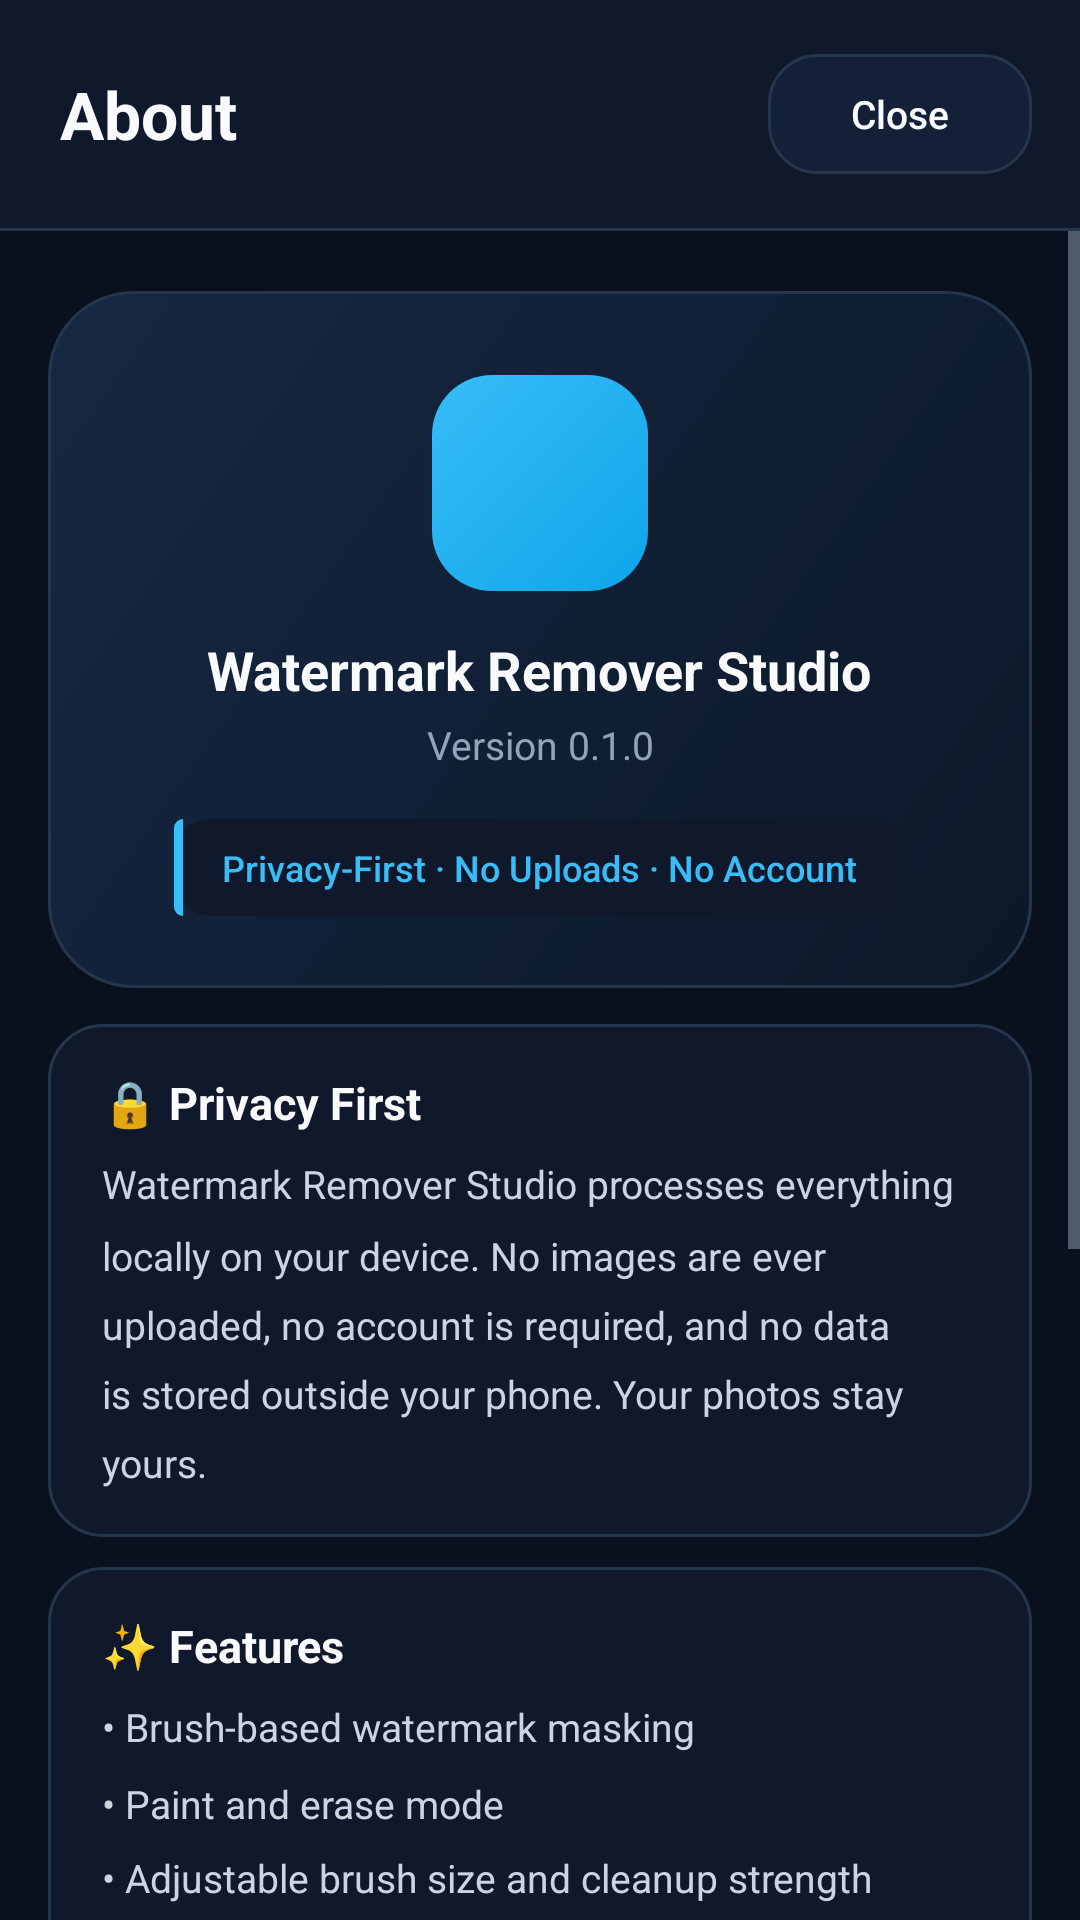

Write the Android layout XML for this screen, with the resource values it uses.
<!-- AndroidManifest.xml: activity theme AppTheme.NoActionBar -->
<!-- res/layout/activity_about.xml -->
<?xml version="1.0" encoding="utf-8"?>
<LinearLayout xmlns:android="http://schemas.android.com/apk/res/android"
    android:layout_width="match_parent"
    android:layout_height="match_parent"
    android:background="@color/native_background"
    android:orientation="vertical">

    
    <LinearLayout
        android:layout_width="match_parent"
        android:layout_height="wrap_content"
        android:background="@color/native_surface"
        android:gravity="center_vertical"
        android:paddingLeft="20dp"
        android:paddingTop="18dp"
        android:paddingRight="16dp"
        android:paddingBottom="18dp"
        android:orientation="horizontal">

        <TextView
            android:layout_width="0dp"
            android:layout_height="wrap_content"
            android:layout_weight="1"
            android:text="@string/about_title"
            android:textColor="@color/native_text_primary"
            android:textSize="22sp"
            android:textStyle="bold" />

        <Button
            android:id="@+id/aboutBackButton"
            style="@style/NativeCompactButton"
            android:layout_width="wrap_content"
            android:layout_height="wrap_content"
            android:text="@string/about_close_button" />
    </LinearLayout>

    
    <View
        android:layout_width="match_parent"
        android:layout_height="1dp"
        android:background="@color/native_border" />

    <ScrollView
        android:layout_width="match_parent"
        android:layout_height="0dp"
        android:layout_weight="1"
        android:overScrollMode="never"
        android:clipToPadding="false">

        <LinearLayout
            android:layout_width="match_parent"
            android:layout_height="wrap_content"
            android:orientation="vertical"
            android:paddingLeft="16dp"
            android:paddingTop="20dp"
            android:paddingRight="16dp"
            android:paddingBottom="32dp">

            
            <LinearLayout
                android:layout_width="match_parent"
                android:layout_height="wrap_content"
                android:background="@drawable/bg_native_hero_card"
                android:orientation="vertical"
                android:paddingLeft="24dp"
                android:paddingTop="28dp"
                android:paddingRight="24dp"
                android:paddingBottom="24dp"
                android:gravity="center"
                android:layout_marginBottom="12dp">

                
                <FrameLayout
                    android:layout_width="72dp"
                    android:layout_height="72dp"
                    android:background="@drawable/bg_splash_icon_gradient">

                    <ImageView
                        android:layout_width="44dp"
                        android:layout_height="44dp"
                        android:layout_gravity="center"
                        android:src="@mipmap/ic_launcher_round"
                        android:contentDescription="@string/app_name" />
                </FrameLayout>

                <TextView
                    android:layout_width="wrap_content"
                    android:layout_height="wrap_content"
                    android:layout_marginTop="14dp"
                    android:text="@string/app_name"
                    android:textColor="@color/native_text_primary"
                    android:textSize="18sp"
                    android:textStyle="bold"
                    android:gravity="center" />

                <TextView
                    android:id="@+id/aboutVersion"
                    android:layout_width="wrap_content"
                    android:layout_height="wrap_content"
                    android:layout_marginTop="4dp"
                    android:text="@string/about_version_placeholder"
                    android:textColor="@color/native_text_muted"
                    android:textSize="13sp"
                    android:gravity="center" />

                <TextView
                    android:layout_width="wrap_content"
                    android:layout_height="wrap_content"
                    android:layout_marginTop="16dp"
                    android:background="@drawable/bg_native_status_accent"
                    android:paddingLeft="16dp"
                    android:paddingTop="8dp"
                    android:paddingRight="16dp"
                    android:paddingBottom="8dp"
                    android:text="@string/about_privacy_badge"
                    android:textColor="@color/native_accent"
                    android:textSize="12sp"
                    android:fontFamily="sans-serif-medium" />
            </LinearLayout>

            
            <LinearLayout
                android:layout_width="match_parent"
                android:layout_height="wrap_content"
                android:background="@drawable/bg_native_surface_card"
                android:orientation="vertical"
                android:paddingLeft="18dp"
                android:paddingTop="16dp"
                android:paddingRight="18dp"
                android:paddingBottom="16dp"
                android:layout_marginBottom="10dp">

                <TextView
                    android:layout_width="wrap_content"
                    android:layout_height="wrap_content"
                    android:text="@string/about_privacy_title"
                    android:textColor="@color/native_text_primary"
                    android:textSize="15sp"
                    android:textStyle="bold"
                    android:layout_marginBottom="8dp" />

                <TextView
                    android:layout_width="match_parent"
                    android:layout_height="wrap_content"
                    android:text="@string/about_privacy_body"
                    android:textColor="@color/native_text_secondary"
                    android:textSize="13sp"
                    android:lineSpacingMultiplier="1.5" />
            </LinearLayout>

            
            <LinearLayout
                android:layout_width="match_parent"
                android:layout_height="wrap_content"
                android:background="@drawable/bg_native_surface_card"
                android:orientation="vertical"
                android:paddingLeft="18dp"
                android:paddingTop="16dp"
                android:paddingRight="18dp"
                android:paddingBottom="16dp"
                android:layout_marginBottom="10dp">

                <TextView
                    android:layout_width="wrap_content"
                    android:layout_height="wrap_content"
                    android:text="@string/about_features_title"
                    android:textColor="@color/native_text_primary"
                    android:textSize="15sp"
                    android:textStyle="bold"
                    android:layout_marginBottom="8dp" />

                <TextView
                    android:layout_width="match_parent"
                    android:layout_height="wrap_content"
                    android:text="@string/about_features_body"
                    android:textColor="@color/native_text_secondary"
                    android:textSize="13sp"
                    android:lineSpacingMultiplier="1.6" />
            </LinearLayout>

            
            <LinearLayout
                android:layout_width="match_parent"
                android:layout_height="wrap_content"
                android:background="@drawable/bg_native_surface_card"
                android:orientation="vertical"
                android:paddingLeft="18dp"
                android:paddingTop="16dp"
                android:paddingRight="18dp"
                android:paddingBottom="16dp">

                <TextView
                    android:layout_width="wrap_content"
                    android:layout_height="wrap_content"
                    android:text="@string/about_tech_title"
                    android:textColor="@color/native_text_primary"
                    android:textSize="15sp"
                    android:textStyle="bold"
                    android:layout_marginBottom="8dp" />

                <TextView
                    android:layout_width="match_parent"
                    android:layout_height="wrap_content"
                    android:text="@string/about_tech_body"
                    android:textColor="@color/native_text_secondary"
                    android:textSize="13sp"
                    android:lineSpacingMultiplier="1.5" />
            </LinearLayout>

        </LinearLayout>
    </ScrollView>

</LinearLayout>
<!-- resources referenced by this layout -->
<resources>
  <color name="native_accent">#38BDF8</color>
  <color name="native_background">#09111F</color>
  <color name="native_border">#25354B</color>
  <color name="native_surface">#10192B</color>
  <color name="native_text_muted">#94A3B8</color>
  <color name="native_text_primary">#F8FAFC</color>
  <color name="native_text_secondary">#CBD5E1</color>
  <!-- drawable bg_native_hero_card (drawable) -->
  <?xml version="1.0" encoding="utf-8"?>
  <shape xmlns:android="http://schemas.android.com/apk/res/android"
      android:shape="rectangle">
      <gradient
          android:angle="315"
          android:endColor="@color/native_hero_end"
          android:startColor="@color/native_hero_start" />
      <corners android:radius="28dp" />
      <stroke
          android:width="1dp"
          android:color="@color/native_border" />
  </shape>
  <!-- drawable bg_native_surface_card (drawable) -->
  <?xml version="1.0" encoding="utf-8"?>
  <shape xmlns:android="http://schemas.android.com/apk/res/android"
      android:shape="rectangle">
      <solid android:color="#10192B" />
      <corners android:radius="18dp" />
      <stroke android:width="1dp" android:color="#25354B" />
  </shape>
  <!-- drawable bg_splash_icon_gradient (drawable) -->
  <?xml version="1.0" encoding="utf-8"?>
  <shape xmlns:android="http://schemas.android.com/apk/res/android"
      android:shape="rectangle">
      <gradient
          android:angle="135"
          android:endColor="#38BDF8"
          android:startColor="#0EA5E9" />
      <corners android:radius="20dp" />
  </shape>
  <string name="about_close_button">Close</string>
  <string name="about_features_body">• Brush-based watermark masking\n• Paint and erase mode\n• Adjustable brush size and cleanup strength\n• Undo / redo edit history\n• Zoom, pan, and fit-to-view controls\n• Live before/after compare slider\n• One-tap healing fill\n• PNG export to device gallery</string>
  <string name="about_features_title">✨ Features</string>
  <string name="about_privacy_badge">Privacy-First · No Uploads · No Account</string>
  <string name="about_privacy_body">Watermark Remover Studio processes everything locally on your device. No images are ever uploaded, no account is required, and no data is stored outside your phone. Your photos stay yours.</string>
  <string name="about_privacy_title">🔒 Privacy First</string>
  <string name="about_tech_body">Paint a mask over the watermark area, then tap Clean Up. The engine expands the mask slightly to catch edge pixels, then fills the selected region outside-in using nearby unmasked pixel colors. For small corner watermarks, this is typically instant.</string>
  <string name="about_tech_title">⚙ How It Works</string>
  <string name="about_title">About</string>
  <string name="about_version_placeholder">Version 0.1.0</string>
  <string name="app_name">Watermark Remover Studio</string>
  <style name="NativeCompactButton" parent="@style/NativeSecondaryButton">
          <item name="android:minHeight">40dp</item>
          <item name="android:paddingLeft">12dp</item>
          <item name="android:paddingTop">8dp</item>
          <item name="android:paddingRight">12dp</item>
          <item name="android:paddingBottom">8dp</item>
      </style>
  <color name="native_hero_end">#0C1728</color>
  <color name="native_hero_start">#162843</color>
  <color name="colorPrimary">#38BDF8</color>
  <color name="colorPrimaryDark">#09111F</color>
  <color name="colorAccent">#38BDF8</color>
  <color name="native_disabled_surface">#162033</color>
  <color name="native_disabled_border">#1E293B</color>
  <color name="native_surface_raised">#18263E</color>
  <color name="native_surface_alt">#132038</color>
</resources>
